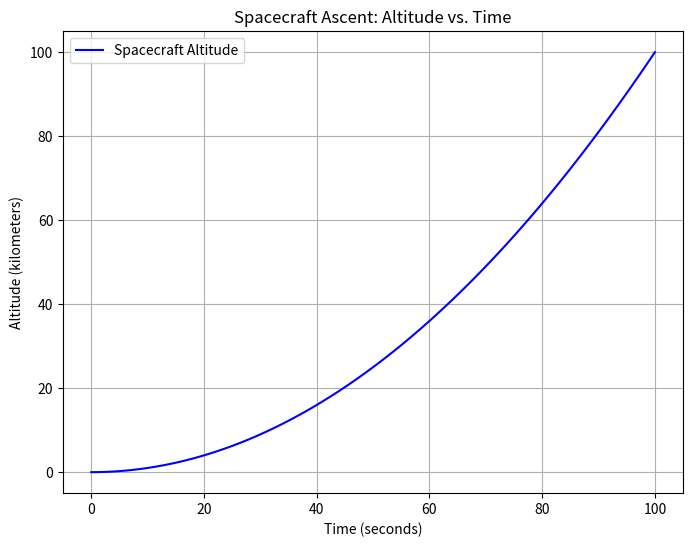

Here is the Python script that generated this plot:
"""Simple altitude vs time visualization.

This script demonstrates a basic use of NumPy for numerical data and
Matplotlib for plotting. The spacecraft altitude is modeled as a simple
quadratic function of time: altitude = 0.01 * t^2.
"""

import numpy as np
import matplotlib.pyplot as plt

# Create an array of time values from 0 to 100 (inclusive) with 101 points.
# `np.linspace(start, stop, num)` returns `num` equally spaced samples.
time = np.linspace(0, 100, 101)
print(f"time (0..100) length: {time.size}")

# Pre-allocate an array for altitude values for performance and clarity.
# np.zeros(n) creates an array of zeros of length n.
altitude = np.zeros(time.size)
print(f"Initial altitude array (zeros): shape={altitude.shape}")

# Populate the altitude array using a simple kinematic model:
# altitude(t) = 0.01 * t^2 (units: kilometers if t is seconds here)
# Using vectorized operations is preferred (fast), but this loop mirrors
# the original pedagogical approach and is clear for beginners.
for i in range(len(time)):
    altitude[i] = 0.01 * time[i] ** 2

# --- Optional: user code area ---
# You can add more processing here, for example:
# - add noise: altitude += np.random.normal(0, 0.5, size=altitude.shape)
# - compute velocity: velocity = np.gradient(altitude, time)
# - find max altitude/time: idx = np.argmax(altitude)
# The original marker left a place for additional code.


# Plot the altitude vs time
plt.figure(figsize=(8, 6))
plt.plot(time, altitude, 'b-', label='Spacecraft Altitude')
plt.title('Spacecraft Ascent: Altitude vs. Time')
plt.xlabel('Time (seconds)')
plt.ylabel('Altitude (kilometers)')
plt.grid(True)
plt.legend()
plt.show()